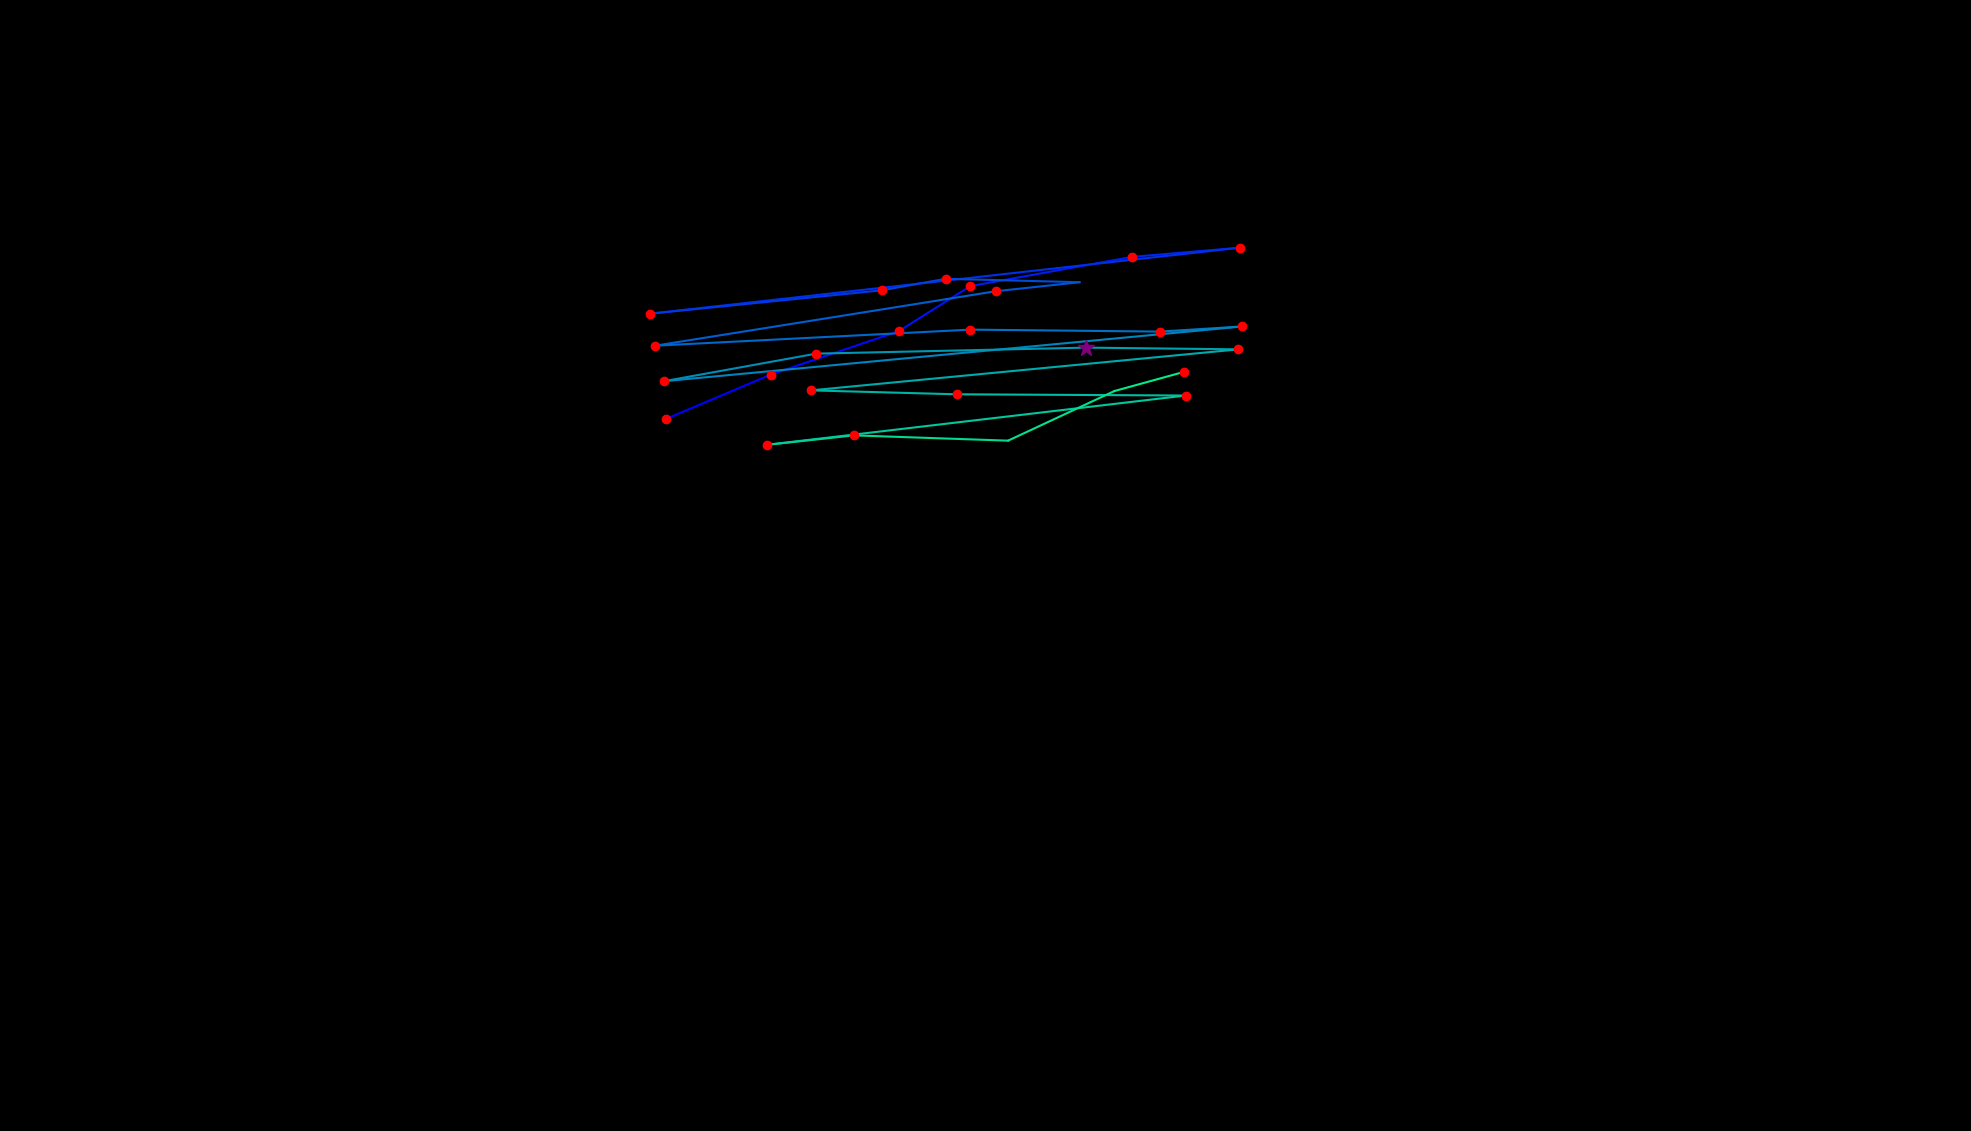

The table this chart was drawn from, first rows:
, fixation_id, timestamp, avg_gaze_x, avg_gaze_y, duration
0, 61.0, 17641, 864.9, 924.7, 228.9
1, 62.0, 17942, 1001, 982.2, 132.5
2, 63.0, 18195, 1167, 1039, 168.7
3, 64.0, 18400, 1260, 1097, 192.8
4, 65.0, 18677, 1471, 1135, 120.5
5, 66.0, 18930, 1611, 1147, 180.7
6, 67.0, 19207, 844.4, 1061, 168.7
7, 68.0, 19448, 1146, 1092, 192.8
8, 69.0, 19665, 1228, 1107, 228.9
9, 70.0, 20135, 1402, 1102, 96.4
10, 71.0, 20255, 1293, 1091, 168.7
11, 72.0, 20520, 850.8, 1020, 168.7
12, 73.0, 20978, 1260, 1041, 228.9
13, 74.0, 21280, 1507, 1038, 168.7
14, 75.0, 21472, 1613, 1045, 132.5
15, 76.0, 21689, 862, 973.7, 180.7
16, 77.0, 21930, 1060, 1010, 216.9
17, 78.0, 22183, 1411, 1017, 253
18, 79.0, 22497, 1608, 1015, 168.7
19, 80.0, 22750, 1053, 961.9, 192.8
20, 81.0, 22967, 1243, 956.8, 168.7
21, 82.0, 23220, 1540, 955.2, 192.8
22, 83.0, 23521, 995.8, 891.1, 192.8
23, 84.0, 23738, 1109, 903.4, 156.6
24, 85.0, 23967, 1309, 896.6, 24.1
25, 86.0, 24184, 1447, 961, 96.4
26, 87.0, 24388, 1538, 985.9, 156.6
